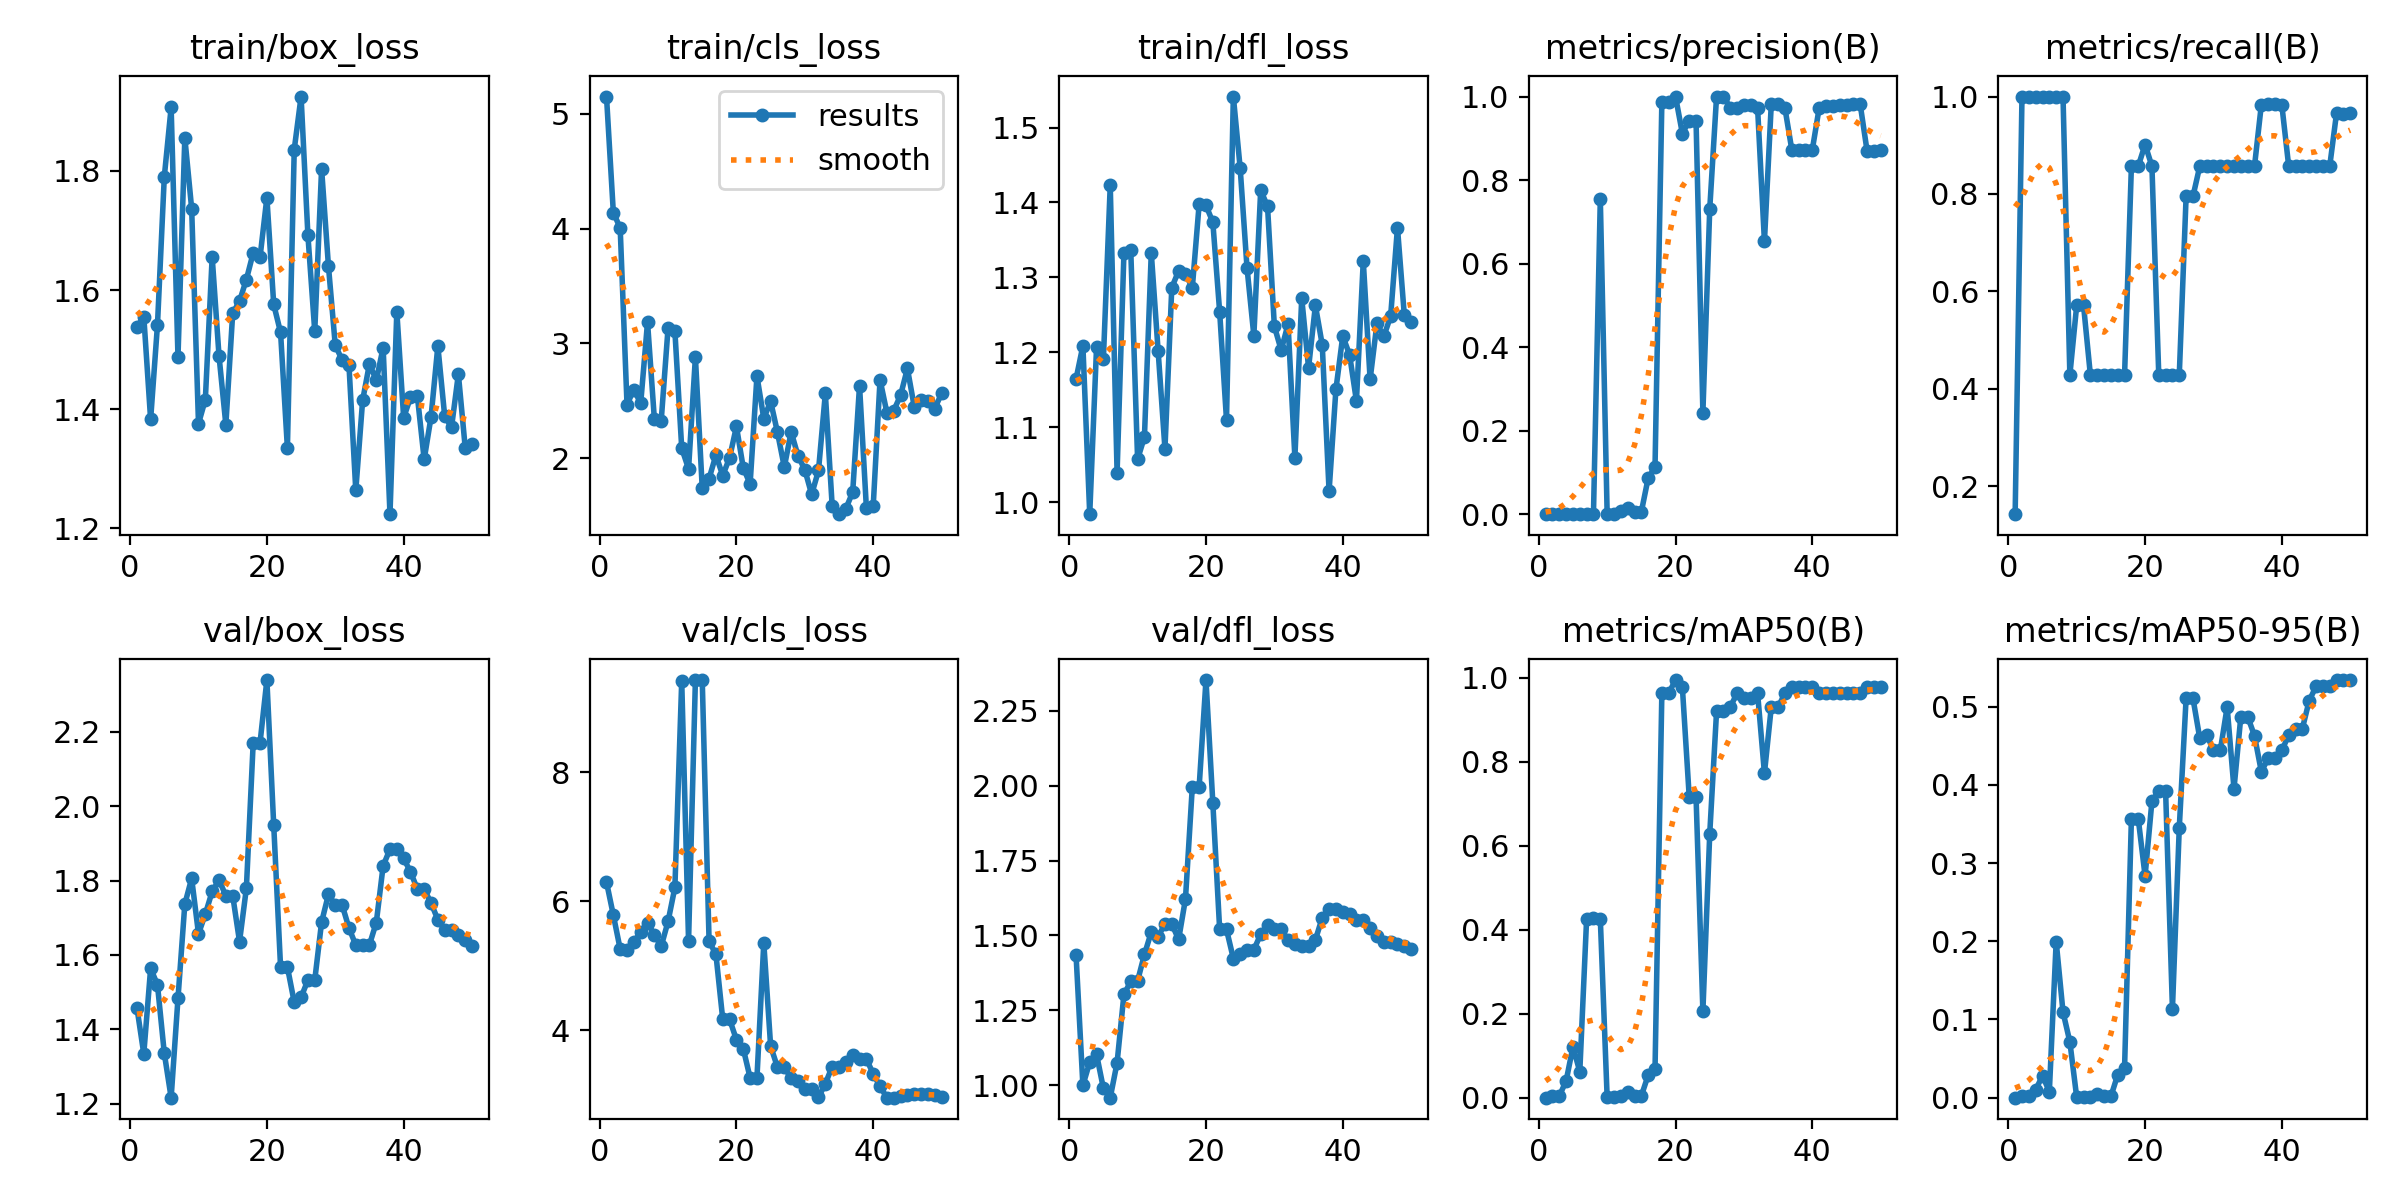

Data behind this chart, as committed beside it:
epoch, train/box_loss, train/cls_loss, train/dfl_loss, metrics/precision(B), metrics/recall(B), metrics/mAP50(B), metrics/mAP50-95(B), val/box_loss, val/cls_loss, val/dfl_loss, lr/pg0, lr/pg1, lr/pg2
1, 1.538, 5.15, 1.164, 0.00026, 0.1429, 0.00018, 7e-05, 1.458, 6.299, 1.435, 0.0001, 0.0001, 0.0001
2, 1.556, 4.14, 1.209, 0.00179, 1, 0.00452, 0.00284, 1.334, 5.786, 0.9995, 0.0002198, 0.0002198, 0.0002198
3, 1.383, 4.006, 0.9838, 0.00179, 1, 0.00395, 0.00206, 1.564, 5.26, 1.077, 0.0003387, 0.0003387, 0.0003387
4, 1.541, 2.468, 1.207, 0.00179, 1, 0.03999, 0.01016, 1.52, 5.243, 1.103, 0.000456, 0.000456, 0.000456
5, 1.79, 2.599, 1.192, 0.00179, 1, 0.1215, 0.02807, 1.335, 5.372, 0.9893, 0.000571, 0.000571, 0.000571
6, 1.907, 2.478, 1.423, 0.00179, 1, 0.06224, 0.00785, 1.216, 5.524, 0.9584, 0.000683, 0.000683, 0.000683
7, 1.488, 3.186, 1.039, 0.00179, 1, 0.4267, 0.1996, 1.483, 5.668, 1.075, 0.0007915, 0.0007915, 0.0007915
8, 1.856, 2.342, 1.332, 0.00179, 1, 0.4279, 0.1095, 1.737, 5.481, 1.303, 0.0008957, 0.0008957, 0.0008957
9, 1.737, 2.328, 1.336, 0.7547, 0.4286, 0.4258, 0.07142, 1.806, 5.302, 1.347, 0.0009951, 0.0009951, 0.0009951
10, 1.376, 3.133, 1.057, 0.00103, 0.5714, 0.00124, 0.00061, 1.657, 5.687, 1.349, 0.001089, 0.001089, 0.001089
11, 1.416, 3.107, 1.087, 0.00103, 0.5714, 0.00237, 0.001, 1.71, 6.215, 1.437, 0.001177, 0.001177, 0.001177
12, 1.656, 2.088, 1.333, 0.00681, 0.4286, 0.0041, 0.00136, 1.771, 9.42, 1.512, 0.001259, 0.001259, 0.001259
13, 1.49, 1.908, 1.202, 0.0145, 0.4286, 0.01482, 0.00503, 1.801, 5.386, 1.496, 0.001333, 0.001333, 0.001333
14, 1.374, 2.881, 1.071, 0.00577, 0.4286, 0.00443, 0.00169, 1.76, 9.434, 1.538, 0.001401, 0.001401, 0.001401
15, 1.561, 1.74, 1.286, 0.00577, 0.4286, 0.00443, 0.00169, 1.76, 9.434, 1.538, 0.00146, 0.00146, 0.00146
16, 1.581, 1.823, 1.309, 0.08679, 0.4286, 0.05381, 0.02932, 1.636, 5.38, 1.487, 0.001512, 0.001512, 0.001512
17, 1.618, 2.028, 1.305, 0.1128, 0.4286, 0.06746, 0.03822, 1.779, 5.177, 1.622, 0.00154, 0.00154, 0.00154
18, 1.663, 1.85, 1.286, 0.9865, 0.8571, 0.9639, 0.3567, 2.171, 4.168, 1.996, 0.00154, 0.00154, 0.00154
19, 1.655, 2.006, 1.398, 0.9865, 0.8571, 0.9639, 0.3567, 2.171, 4.168, 1.996, 0.001487, 0.001487, 0.001487
20, 1.755, 2.277, 1.396, 1, 0.9014, 0.995, 0.2834, 2.34, 3.852, 2.353, 0.001432, 0.001432, 0.001432
21, 1.576, 1.917, 1.374, 0.9114, 0.8571, 0.9775, 0.3789, 1.949, 3.712, 1.943, 0.001374, 0.001374, 0.001374
22, 1.529, 1.776, 1.254, 0.9424, 0.4286, 0.7172, 0.3919, 1.568, 3.261, 1.52, 0.001316, 0.001316, 0.001316
23, 1.335, 2.717, 1.11, 0.9424, 0.4286, 0.7172, 0.3919, 1.568, 3.261, 1.52, 0.001256, 0.001256, 0.001256
24, 1.836, 2.346, 1.541, 0.2436, 0.4286, 0.206, 0.1134, 1.473, 5.354, 1.423, 0.001195, 0.001195, 0.001195
25, 1.925, 2.496, 1.446, 0.7305, 0.4286, 0.6283, 0.3451, 1.486, 3.754, 1.437, 0.001134, 0.001134, 0.001134
26, 1.692, 2.226, 1.313, 1, 0.7952, 0.9203, 0.5106, 1.532, 3.425, 1.453, 0.001072, 0.001072, 0.001072
27, 1.531, 1.924, 1.222, 1, 0.7952, 0.9203, 0.5106, 1.532, 3.425, 1.453, 0.00101, 0.00101, 0.00101
28, 1.804, 2.23, 1.417, 0.9737, 0.8571, 0.9304, 0.4593, 1.688, 3.252, 1.504, 0.0009478, 0.0009478, 0.0009478
29, 1.641, 2.023, 1.395, 0.9734, 0.8571, 0.9639, 0.4641, 1.763, 3.215, 1.535, 0.0008859, 0.0008859, 0.0008859
30, 1.507, 1.901, 1.235, 0.9793, 0.8571, 0.953, 0.444, 1.735, 3.082, 1.522, 0.0008245, 0.0008245, 0.0008245
31, 1.483, 1.686, 1.203, 0.9793, 0.8571, 0.953, 0.444, 1.735, 3.082, 1.522, 0.0007638, 0.0007638, 0.0007638
32, 1.475, 1.894, 1.238, 0.9724, 0.8571, 0.9639, 0.4994, 1.673, 2.957, 1.484, 0.0007041, 0.0007041, 0.0007041
33, 1.264, 2.565, 1.059, 0.6531, 0.8571, 0.7729, 0.3949, 1.627, 3.17, 1.471, 0.0006456, 0.0006456, 0.0006456
34, 1.415, 1.586, 1.272, 0.9819, 0.8571, 0.9304, 0.4871, 1.627, 3.435, 1.464, 0.0005885, 0.0005885, 0.0005885
35, 1.476, 1.514, 1.179, 0.9819, 0.8571, 0.9304, 0.4871, 1.627, 3.435, 1.464, 0.0005331, 0.0005331, 0.0005331
36, 1.448, 1.562, 1.262, 0.972, 0.8571, 0.9639, 0.4626, 1.687, 3.509, 1.486, 0.0004795, 0.0004795, 0.0004795
37, 1.504, 1.706, 1.21, 0.8729, 0.9832, 0.9775, 0.4167, 1.84, 3.612, 1.56, 0.0004281, 0.0004281, 0.0004281
38, 1.224, 2.632, 1.014, 0.873, 0.9843, 0.9775, 0.4339, 1.885, 3.552, 1.589, 0.000379, 0.000379, 0.000379
39, 1.564, 1.572, 1.15, 0.873, 0.9843, 0.9775, 0.4339, 1.885, 3.552, 1.589, 0.0003323, 0.0003323, 0.0003323
40, 1.386, 1.584, 1.222, 0.8728, 0.9821, 0.9775, 0.4439, 1.86, 3.324, 1.579, 0.0002883, 0.0002883, 0.0002883
41, 1.42, 2.684, 1.196, 0.9722, 0.8571, 0.9639, 0.4635, 1.823, 3.127, 1.572, 0.0002472, 0.0002472, 0.0002472
42, 1.423, 2.398, 1.135, 0.9772, 0.8571, 0.9639, 0.4719, 1.778, 2.953, 1.553, 0.0002091, 0.0002091, 0.0002091
43, 1.316, 2.416, 1.322, 0.9772, 0.8571, 0.9639, 0.4719, 1.778, 2.953, 1.553, 0.0001741, 0.0001741, 0.0001741
44, 1.387, 2.548, 1.164, 0.9797, 0.8571, 0.9639, 0.5076, 1.74, 2.986, 1.526, 0.0001425, 0.0001425, 0.0001425
45, 1.506, 2.783, 1.238, 0.9805, 0.8571, 0.9639, 0.5256, 1.695, 3.002, 1.498, 0.0001142, 0.0001142, 0.0001142
46, 1.389, 2.45, 1.221, 0.9816, 0.8571, 0.9639, 0.5256, 1.667, 3.012, 1.479, 8.9521e-05, 8.9521e-05, 8.9521e-05
47, 1.37, 2.505, 1.248, 0.9816, 0.8571, 0.9639, 0.5256, 1.667, 3.012, 1.479, 6.8454e-05, 6.8454e-05, 6.8454e-05
48, 1.459, 2.496, 1.366, 0.8708, 0.9663, 0.9775, 0.5339, 1.654, 3.013, 1.472, 5.1103e-05, 5.1103e-05, 5.1103e-05
49, 1.336, 2.433, 1.25, 0.8706, 0.9645, 0.9775, 0.5339, 1.639, 2.995, 1.464, 3.7536e-05, 3.7536e-05, 3.7536e-05
50, 1.343, 2.566, 1.241, 0.8709, 0.9672, 0.9775, 0.5339, 1.623, 2.964, 1.456, 2.7806e-05, 2.7806e-05, 2.7806e-05
